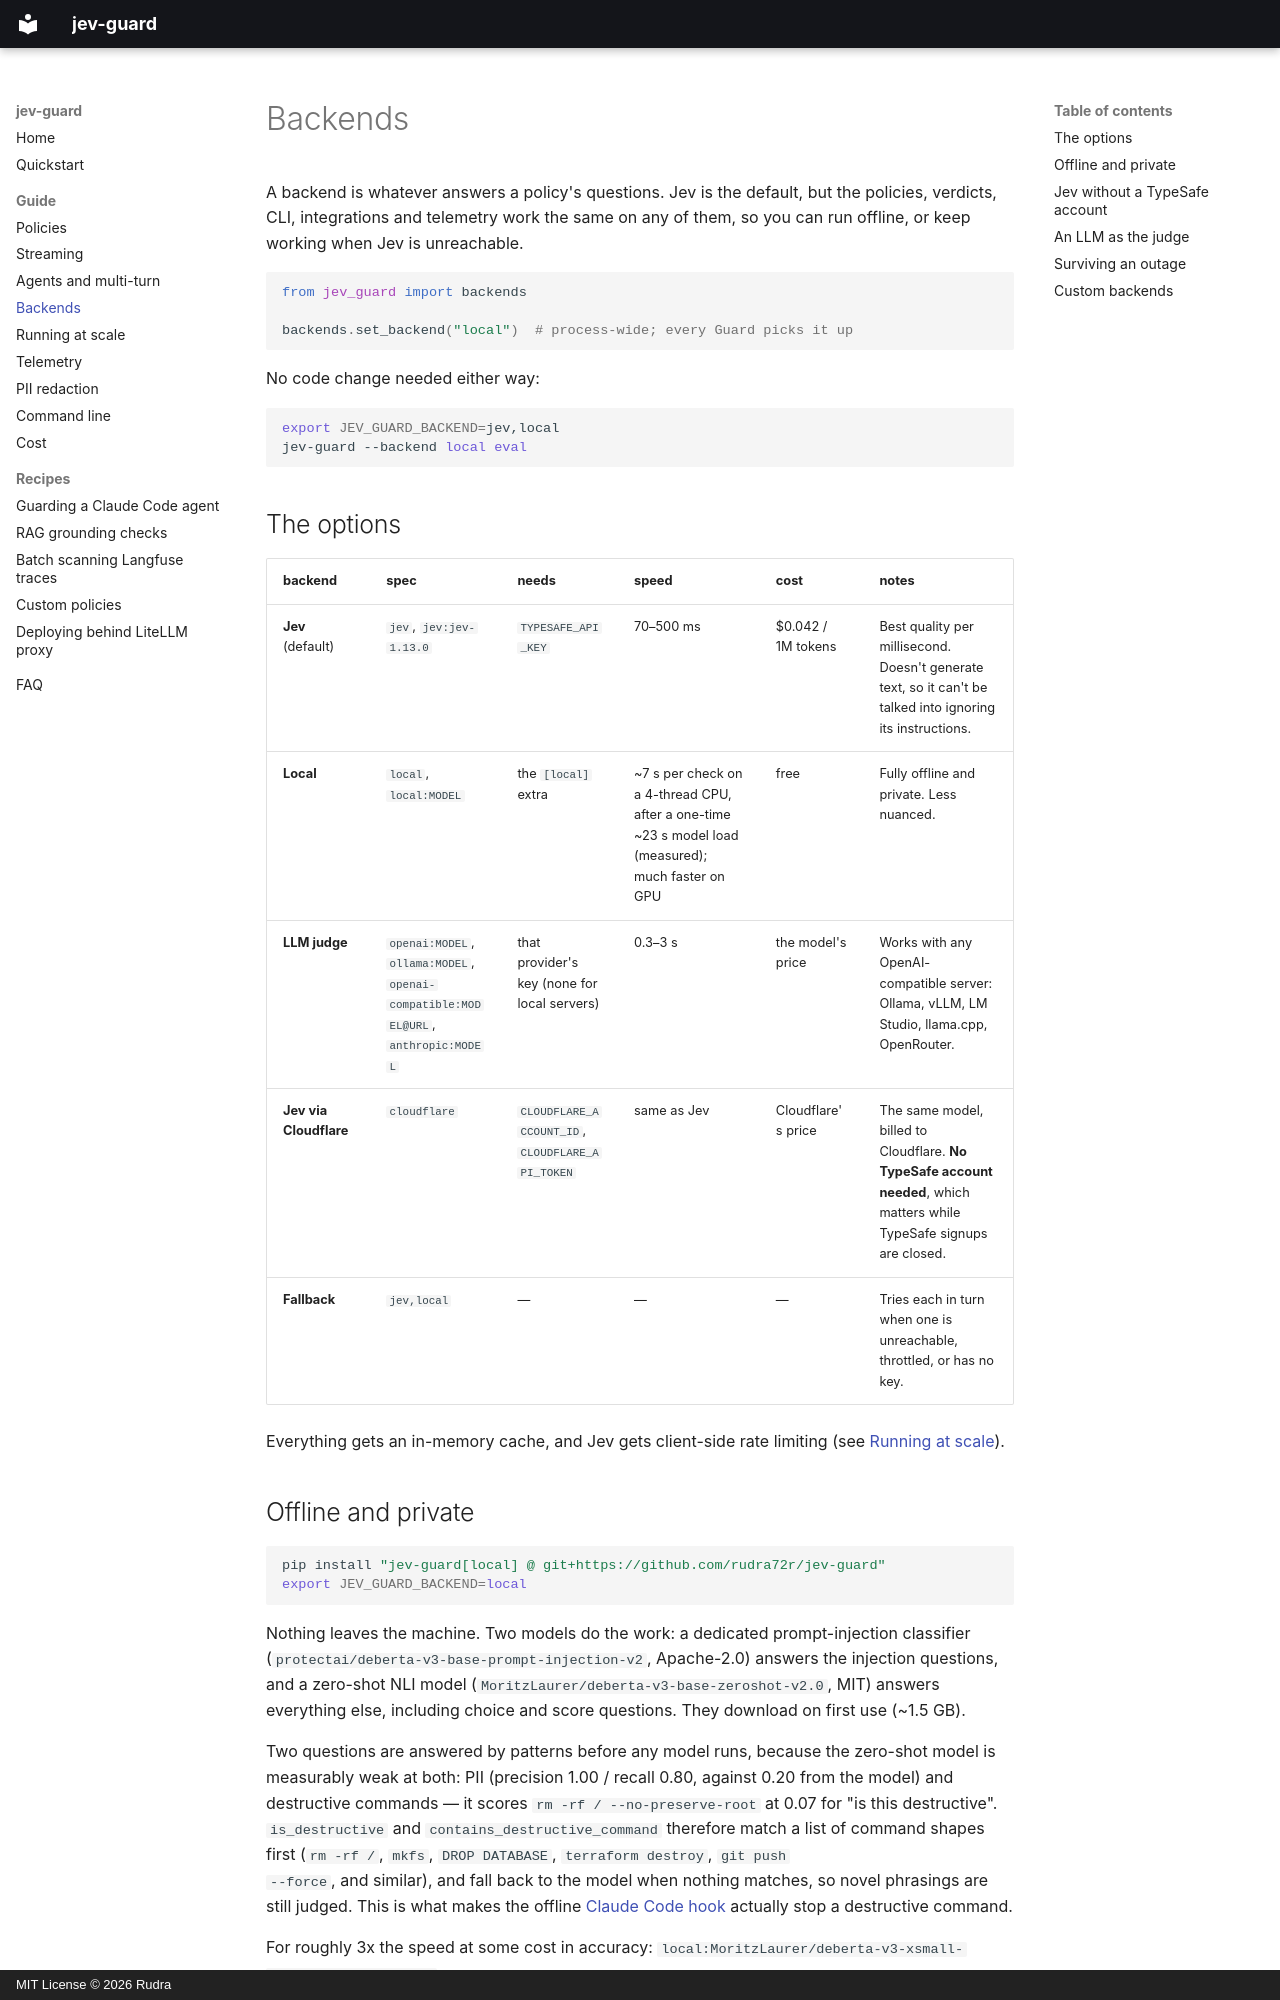

repository: rudra72r/jev-guard · page: backends/index.html · generator: mkdocs · copyright: MIT License © 2026 Rudra

# Backends

A backend is whatever answers a policy's questions. Jev is the default, but the policies,
verdicts, CLI, integrations and telemetry work the same on any of them, so you can run
offline, or keep working when Jev is unreachable.

```python
from jev_guard import backends

backends.set_backend("local")  # process-wide; every Guard picks it up
```

No code change needed either way:

```bash
export JEV_GUARD_BACKEND=jev,local
jev-guard --backend local eval
```

## The options

| backend | spec | needs | speed | cost | notes |
|---|---|---|---|---|---|
| **Jev** (default) | `jev`, `jev:jev-1.13.0` | `TYPESAFE_API_KEY` | 70–500 ms | $0.042 / 1M tokens | Best quality per millisecond. Doesn't generate text, so it can't be talked into ignoring its instructions. |
| **Local** | `local`, `local:MODEL` | the `[local]` extra | ~7 s per check on a 4-thread CPU, after a one-time ~23 s model load (measured); much faster on GPU | free | Fully offline and private. Less nuanced. |
| **LLM judge** | `openai:MODEL`, `ollama:MODEL`, `openai-compatible:MODEL@URL`, `anthropic:MODEL` | that provider's key (none for local servers) | 0.3–3 s | the model's price | Works with any OpenAI-compatible server: Ollama, vLLM, LM Studio, llama.cpp, OpenRouter. |
| **Jev via Cloudflare** | `cloudflare` | `CLOUDFLARE_ACCOUNT_ID`, `CLOUDFLARE_API_TOKEN` | same as Jev | Cloudflare's price | The same model, billed to Cloudflare. **No TypeSafe account needed**, which matters while TypeSafe signups are closed. |
| **Fallback** | `jev,local` | — | — | — | Tries each in turn when one is unreachable, throttled, or has no key. |

Everything gets an in-memory cache, and Jev gets client-side rate limiting (see
[Running at scale](scale.md)).
